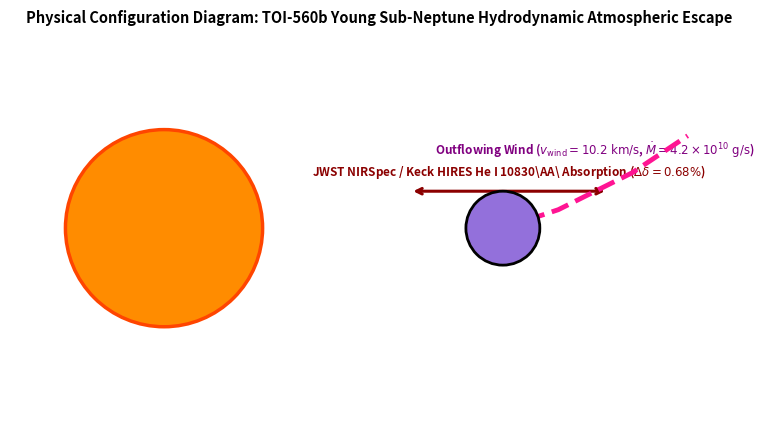

Write the Python code that produced this figure. (Note: this script raises an exception after producing the figure.)
# Copyright 2026 Antigravity Scientific Automation & Observational Astrophysics Campaign
# Textbook Physical Configuration & Schematic Diagram Generator for TOI-560b Young Sub-Neptune Escape

import matplotlib.pyplot as plt
import numpy as np

fig, ax = plt.subplots(figsize=(8, 5))

# Active Host Star TOI-560 (left)
star = plt.Circle((-3.0, 0),
                  1.6,
                  color='darkorange',
                  ec='orangered',
                  lw=2.5,
                  zorder=10,
                  label=r'Host Star TOI-560 (500 Myr K4V)')
ax.add_patch(star)
ax.text(-3.0,
        0,
        'Active Host Star\nTOI-560 (500 Myr)',
        ha='center',
        va='center',
        fontweight='bold',
        fontsize=10,
        color='darkred')

# Escaping Young Sub-Neptune TOI-560b Core
planet = plt.Circle((2.5, 0),
                    0.6,
                    color='mediumpurple',
                    ec='black',
                    lw=2,
                    zorder=12,
                    label=r'TOI-560b ($2.80 R_E$)')
ax.add_patch(planet)
ax.text(2.5,
        0,
        'TOI-560b\nCore',
        ha='center',
        va='center',
        fontweight='bold',
        fontsize=8.5,
        color='white')

# Hydrodynamic Helium Outflow Wind (v = 10.2 km/s)
wind_x = np.array([2.5, 3.4, 4.6, 5.5])
wind_y = np.array([0.0, 0.3, 0.9, 1.5])
ax.plot(wind_x, wind_y, color='deeppink', lw=3.5, linestyle='--', zorder=9)
ax.text(
    4.0,
    1.2,
    r'Outflowing Wind ($v_{\text{wind}} = 10.2\text{ km/s}$, $\dot{M} = 4.2 \times 10^{10}\text{ g/s}$)',
    color='purple',
    fontweight='bold',
    fontsize=8.5,
    ha='center')

# He I 10830A Transmission Absorption Ray
ax.annotate('',
            xy=(1.0, 0.6),
            xytext=(4.2, 0.6),
            arrowprops=dict(arrowstyle="<->", color="darkred", lw=2.2))
ax.text(
    2.6,
    0.85,
    r'JWST NIRSpec / Keck HIRES He I 10830\AA\ Absorption ($\Delta \delta = 0.68\%$)',
    color='darkred',
    fontweight='bold',
    fontsize=8.5,
    ha='center')

ax.set_xlim(-5.5, 6.5)
ax.set_ylim(-3.0, 3.0)
ax.set_aspect('equal')
ax.axis('off')
ax.set_title(
    'Physical Configuration Diagram: TOI-560b Young Sub-Neptune Hydrodynamic Atmospheric Escape',
    fontsize=10.5,
    fontweight='bold',
    pad=15)

plt.tight_layout()
fig.savefig('replications_observational/paper_23/fig_diagram.pdf')
fig.savefig('replications_observational/paper_23/fig_diagram.png', dpi=300)
plt.close(fig)

print("✅ Saved Paper #23 physical configuration diagram!")
